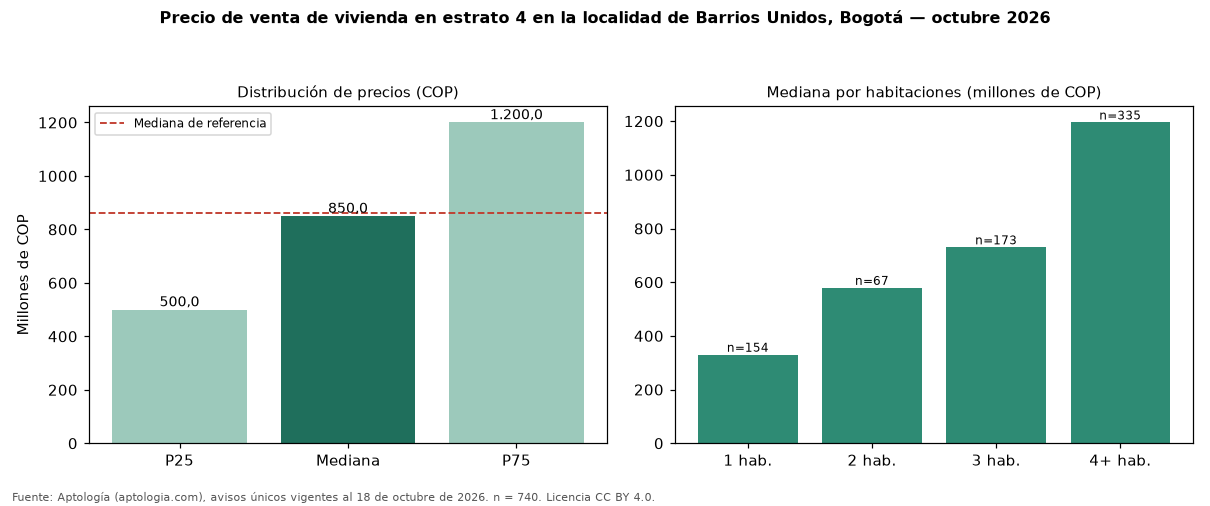

Data behind this chart, as committed beside it:
seccion, metrica, valor_cop, n
precio, p25, 500000000, 740
precio, mediana, 850000000, 740
precio, p75, 1200000000, 740
cop_por_m2, p25, 4545455, 740
cop_por_m2, mediana, 6000000, 740
cop_por_m2, p75, 8809524, 740
area, area_mediana_m2, 161.2, 740
habitaciones, 1, 329900000, 154
habitaciones, 2, 579000000, 67
habitaciones, 3, 730000000, 173
habitaciones, 4+, 1195000000, 335
administracion, mediana, 370750, 342
estrato, moda, 4, 
parqueadero, porcentaje_con_parqueadero, 75.8, 740
referencia, mediana_referencia, 860000000, 1612
referencia, mediana_cop_por_m2_referencia, 6047345, 1612
